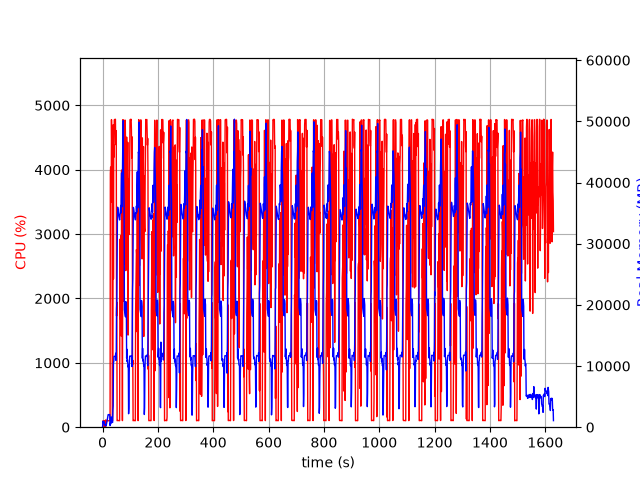

Data behind this chart, as committed beside it:
elapsed_time, nproc, cpu, mem_real, mem_virtual
4.57763671875e-05, 1, 0.0, 7.977, 3185
1.006, 6, 24.8, 526.9, 2809
2.015, 5, 100.1, 1002, 3102
3.024, 4, 100.2, 726.6, 2574
4.032, 3, 99.2, 642, 2177
5.04, 3, 100.3, 735.8, 2289
6.046, 3, 99.2, 882.6, 2417
7.054, 4, 3.0, 432.1, 2038
8.062, 3, 99.2, 385.9, 1777
9.07, 3, 3.0, 332.7, 1692
10.08, 3, 0.0, 268.0, 1632
11.09, 4, 6.9, 470.2, 2193
12.09, 3, 114.2, 316.1, 1735
13.1, 1, 51.6, 222.9, 1340
14.11, 1, 100.3, 460.9, 1980
15.12, 1, 100.2, 712.9, 3260
16.12, 1, 100.3, 990.9, 3260
17.13, 1, 99.2, 1219, 5826
18.14, 1, 99.3, 1495, 5826
19.15, 1, 101.0, 1771, 5826
20.16, 1, 99.0, 2047, 5826
21.17, 1, 101.0, 2059, 5314
22.18, 1, 100.1, 2059, 5314
23.19, 1, 99.1, 2058, 5314
24.2, 1, 100.1, 2058, 5314
25.2, 1, 100.1, 2058, 5314
26.21, 1, 100.1, 2054, 5314
27.22, 1, 104.0, 275.3, 9296
28.23, 1, 3943, 706, 9296
29.26, 1, 4042, 543.3, 9332
30.28, 1, 3938, 574.5, 9904
31.29, 1, 3493, 1667, 9912
32.31, 1, 4777, 1667, 9912
33.34, 1, 4313, 1221, 9912
34.34, 1, 3899, 780.9, 10936
35.35, 1, 100.2, 781.9, 10936
36.36, 1, 99.3, 781.9, 10936
37.37, 1, 679.2, 2817, 10484
38.39, 1, 4696, 3470, 10484
39.41, 1, 2305, 10605, 26418
40.41, 1, 4384, 10681, 26418
41.43, 1, 4196, 11577, 26418
42.45, 1, 4775, 11577, 26418
43.47, 1, 4775, 11577, 26418
44.49, 1, 4782, 11577, 26418
45.51, 1, 4768, 11577, 26418
46.53, 1, 4783, 11577, 26418
47.55, 1, 4391, 12089, 26418
48.57, 1, 4427, 10923, 26418
49.59, 1, 4607, 12307, 30008
50.6, 1, 1727, 19421, 42412
51.61, 1, 1941, 20366, 62892
52.61, 1, 101.2, 26374, 62892
53.62, 1, 103.2, 33432, 62892
54.63, 1, 104.2, 35964, 62892
55.64, 1, 104.2, 35668, 62892
56.64, 1, 104.2, 35307, 62892
57.65, 1, 103.2, 34981, 62892
58.66, 1, 102.3, 34656, 62892
59.67, 1, 100.3, 34395, 62892
... 1,547 more rows
